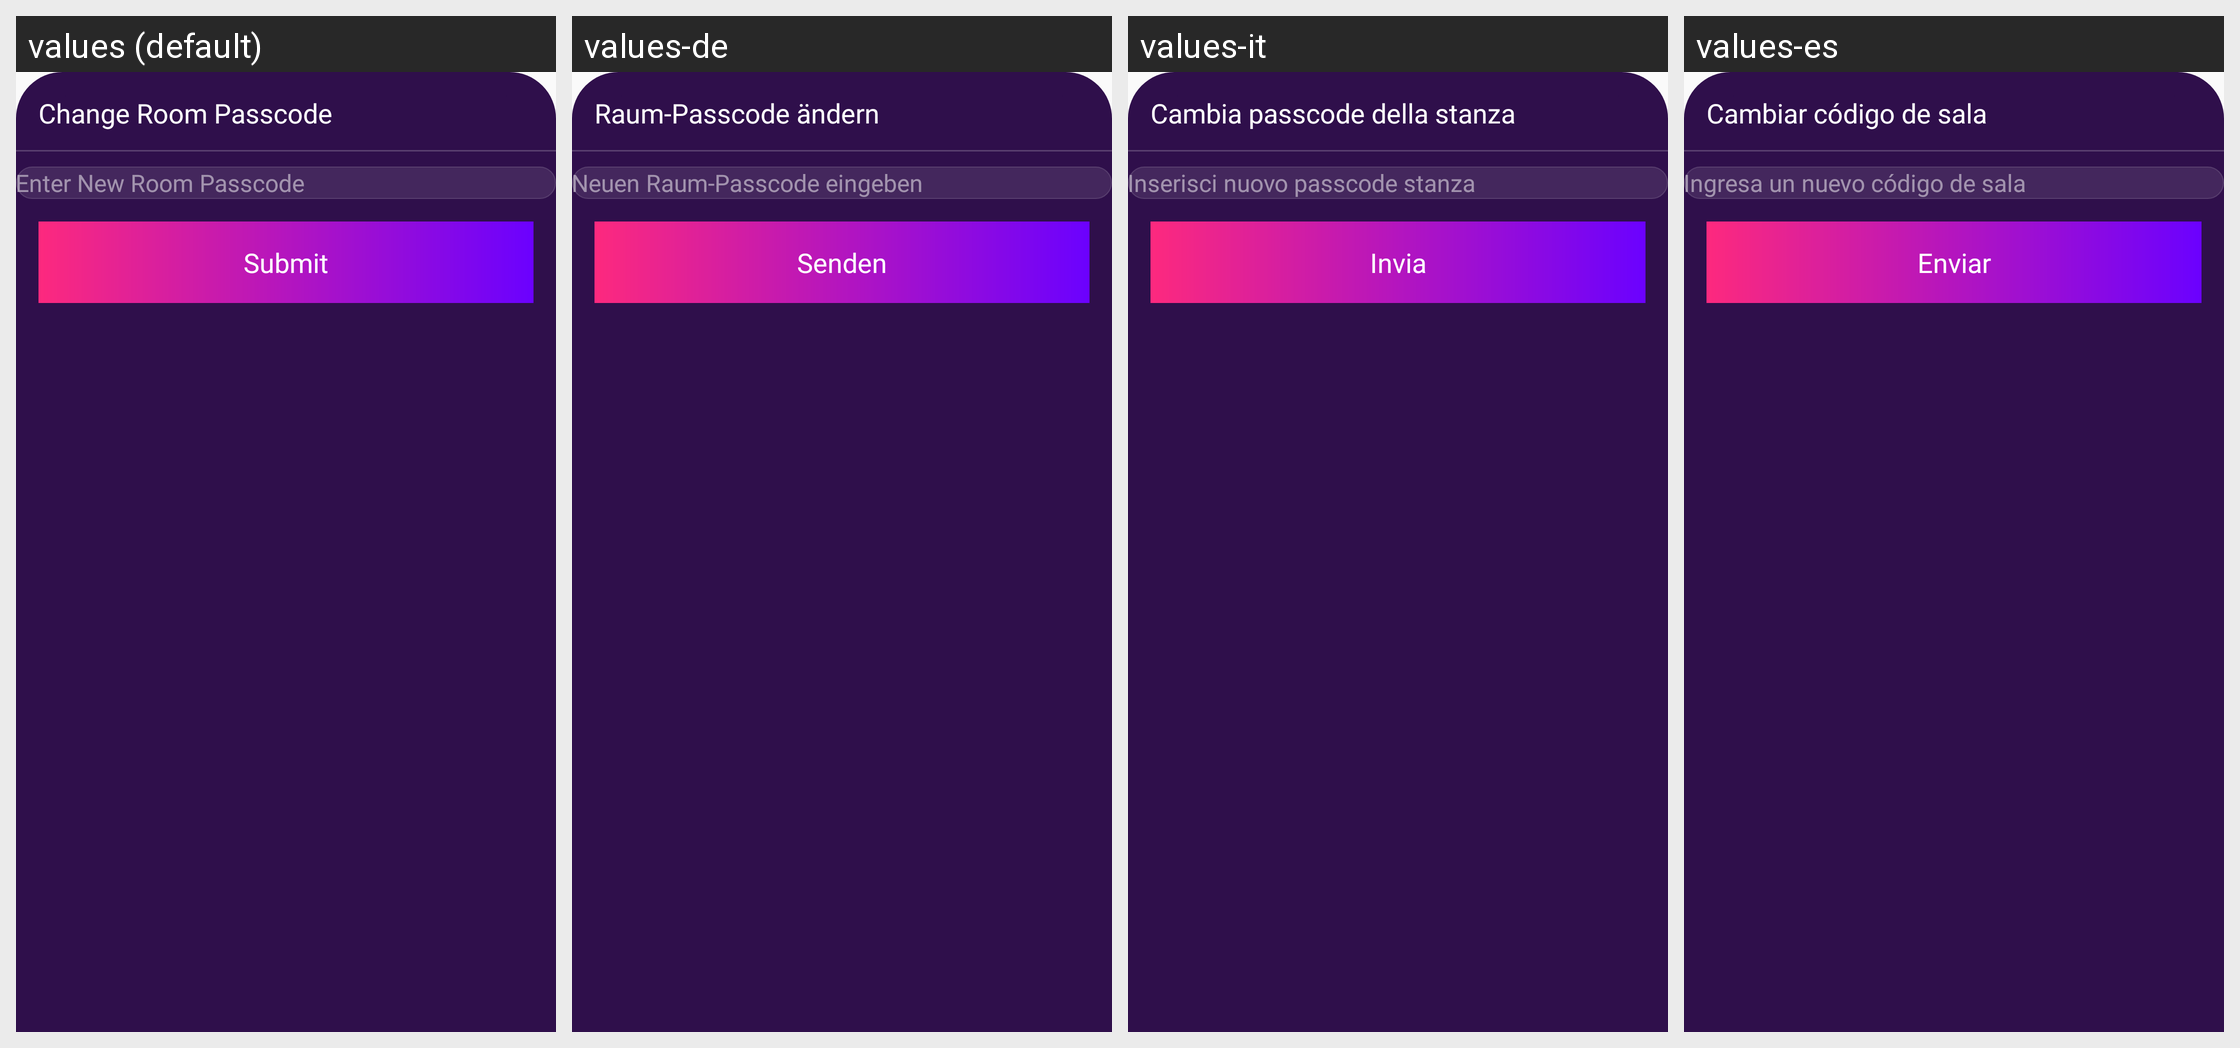

Locale-by-locale string values for the Android screen shown in this grid:
Android screen res/layout/bottom_sheet_audioroom_changepasscode.xml rendered under 4 locales, left to right: values (default), values-de, values-it, values-es. Device: Nexus 5 (rendered at 1080×1920; each locale shown at half size, 540×960, under a caption strip naming it); theme Theme.Ultimate.
Other locales in the repository, not shown: values-ar, values-bn, values-fr, values-hi, values-in, values-ko, values-pt, values-ru, values-sw, values-ta, values-te, values-tr, values-ur, values-zh.
Strings drawn on this screen, with the default value and each locale's value (text and hints the layout hard-codes, and strings that could not be matched under every locale, appear in the picture but are not listed):

change_room_passcode
  values: Change Room Passcode
  values-de: Raum-Passcode ändern
  values-it: Cambia passcode della stanza
  values-es: Cambiar código de sala

enter_new_room_passcode
  values: Enter New Room Passcode
  values-de: Neuen Raum-Passcode eingeben
  values-it: Inserisci nuovo passcode stanza
  values-es: Ingresa un nuevo código de sala

submit
  values: Submit
  values-de: Senden
  values-it: Invia
  values-es: Enviar
